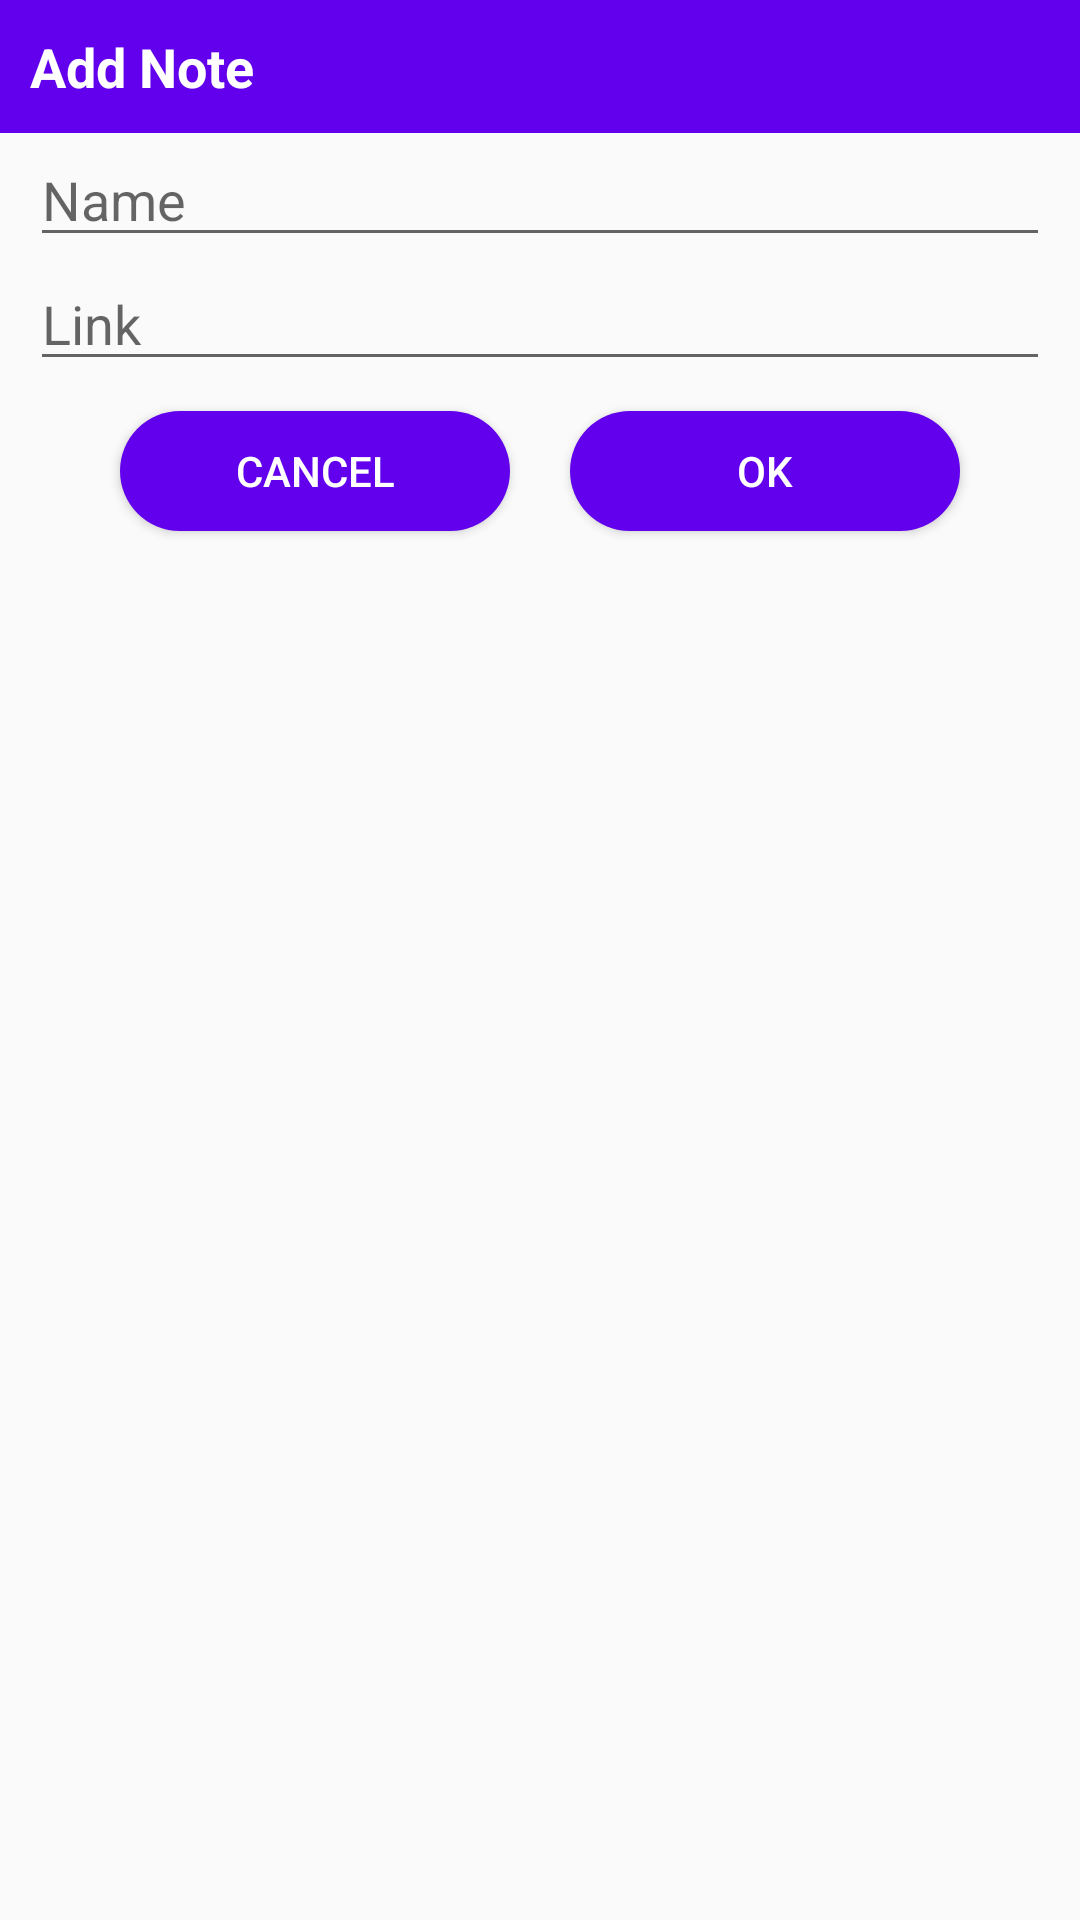

Reconstruct the res/layout file that produces this screen, plus the resources it refers to.
<!-- AndroidManifest.xml: application theme AppTheme -->
<!-- res/layout/dialog_note.xml -->
<?xml version="1.0" encoding="utf-8"?>
<androidx.constraintlayout.widget.ConstraintLayout
    xmlns:android="http://schemas.android.com/apk/res/android"
    xmlns:tools="http://schemas.android.com/tools"
    android:layout_width="match_parent"
    android:layout_height="wrap_content"
    xmlns:app="http://schemas.android.com/apk/res-auto"
    android:layout_margin="5dp">
    <androidx.constraintlayout.widget.ConstraintLayout
        android:id="@+id/dialog_layout"
        android:layout_width="match_parent"
        android:layout_height="wrap_content"
        android:background="@drawable/dialog_background"
        app:layout_constraintTop_toTopOf="parent">
        <TextView
            android:text="@string/add_note"
            android:id="@+id/title"
            android:layout_width="match_parent"
            android:layout_height="wrap_content"
            android:background="@drawable/title_note_background"
            android:padding="10dp"
            android:textColor="@color/colorWhite"
            android:textSize="18sp"
            android:textStyle="bold"
            app:layout_constraintTop_toTopOf="parent"/>
        <ImageView
            android:src="@drawable/ic_post_add"
            android:layout_width="25dp"
            android:layout_height="25dp"
            android:layout_marginEnd="10dp"
            android:contentDescription="@string/app_name"
            android:tint="@color/colorWhite"
            app:layout_constraintBottom_toBottomOf="@id/title"
            app:layout_constraintEnd_toEndOf="parent"
            app:layout_constraintTop_toTopOf="@id/title"
            tools:ignore="UseAppTint"
            android:layout_marginRight="10dp" />
        <EditText
            android:id="@+id/name"
            android:hint="@string/name"
            android:layout_width="match_parent"
            android:layout_height="wrap_content"
            android:layout_marginStart="10dp"
            android:layout_marginEnd="10dp"
            android:textColor="@color/colorTextPrimary"
            app:layout_constraintTop_toBottomOf="@id/title"/>
        <EditText
            android:id="@+id/link"
            android:layout_marginBottom="30dp"
            android:hint="@string/link"
            android:layout_width="match_parent"
            android:layout_height="wrap_content"
            android:layout_marginStart="10dp"
            android:layout_marginEnd="10dp"
            android:textColor="@color/colorTextPrimary"
            android:inputType="textMultiLine"
            app:layout_constraintBottom_toBottomOf="parent"
            app:layout_constraintTop_toBottomOf="@id/name"/>
    </androidx.constraintlayout.widget.ConstraintLayout>
    <Button
        android:layout_marginBottom="10dp"
        android:text="@string/cancel"
        android:id="@+id/cancel"
        android:layout_width="0dp"
        android:layout_height="40dp"
        android:layout_marginStart="40dp"
        android:layout_marginEnd="10dp"
        android:background="@drawable/note_add_background"
        android:textColor="@color/colorWhite"
        android:textSize="14sp"
        app:layout_constraintEnd_toStartOf="@id/add"
        app:layout_constraintStart_toStartOf="parent"
        app:layout_constraintBottom_toBottomOf="@id/dialog_layout"
        app:layout_constraintTop_toBottomOf="@id/dialog_layout"
        android:layout_marginLeft="40dp"
        android:layout_marginRight="10dp" />

    <Button
        android:layout_marginBottom="10dp"
        android:text="@string/ok"
        android:id="@+id/add"
        android:layout_width="0dp"
        android:layout_height="40dp"
        android:layout_marginStart="10dp"
        android:layout_marginEnd="40dp"
        android:background="@drawable/note_add_background"
        android:textColor="@color/colorWhite"
        android:textSize="14sp"
        app:layout_constraintStart_toEndOf="@id/cancel"
        app:layout_constraintEnd_toEndOf="parent"
        app:layout_constraintBottom_toBottomOf="@id/dialog_layout"
        app:layout_constraintTop_toBottomOf="@id/dialog_layout"
        android:layout_marginLeft="10dp"
        android:layout_marginRight="40dp" />
</androidx.constraintlayout.widget.ConstraintLayout>
<!-- resources referenced by this layout -->
<resources>
  <color name="colorTextPrimary">#212121</color>
  <color name="colorWhite">#ffffff</color>
  <!-- drawable note_add_background (drawable) -->
  <?xml version="1.0" encoding="utf-8"?>
  <shape xmlns:android="http://schemas.android.com/apk/res/android"
      android:shape="rectangle">
      <solid android:color="@color/colorFloatingActionButton"/>
      <corners android:radius="20dp"/>
  </shape>
  <!-- drawable title_note_background (drawable) -->
  <?xml version="1.0" encoding="utf-8"?>
  <shape xmlns:android="http://schemas.android.com/apk/res/android"
      android:shape="rectangle">
      <solid android:color="@color/colorFloatingActionButton"/>
  </shape>
  <string name="add_note">Add Note</string>
  <string name="app_name">Android Learning</string>
  <string name="cancel">Cancel</string>
  <string name="link">Link</string>
  <string name="name">Name</string>
  <string name="ok">Ok</string>
  <style name="AppTheme" parent="Theme.AppCompat.Light.NoActionBar">
          
          <item name="colorPrimary">@color/colorPrimary</item>
          <item name="colorPrimaryDark">@color/colorPrimaryDark</item>
          <item name="colorAccent">@color/colorNote</item>
      </style>
  <color name="colorFloatingActionButton">#6200EE</color>
  <color name="colorPrimary">#160539</color>
  <color name="colorPrimaryDark">#160539</color>
  <color name="colorNote">#160539</color>
</resources>
